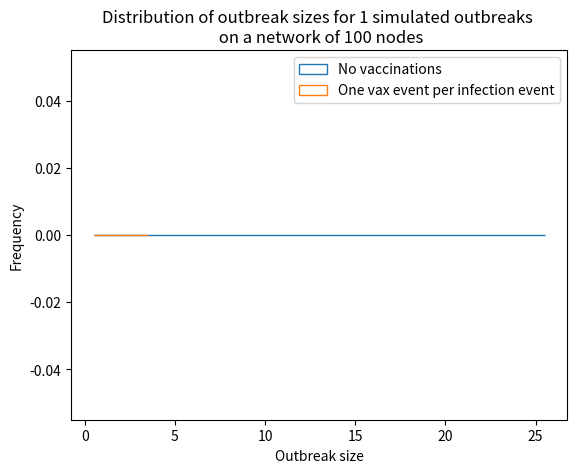

Source code (Python):
# 1. Make a network
# 2. Simulate disease spread on the network
# 3. Simulate gradual vaccine uptake 

######################################### IMPORTS #########################################

import random
import numpy as np
import matplotlib.pyplot as plt

################################### AUXILIARY FUNCTIONS ###################################

# function to make a dictionary for any event type
def Event(type, time, primary, secondary):
    # if the event is a transmission...
    if type=='trans':
        event={'type':type,
                'time':time,
                'primary':primary,   # primary is the node that does the infecting
                'secondary':secondary}   # secondary is the node that is infected

    # if the event is a vaccination, 'unvax' (vaccination wearing off) or "resusceptible" (post-covid immunity wearing off)...
    else:
        event={'type':type,
                'time':time,
                'node':primary}   # primary is used to indicate the node (secondary will be passed as None)

    return event

# function to plot the distribution of outbreak sizes
def PlotOutbreakSize(values, status, n):
    bin_edges = np.arange(0.5, max(values)+0.5, 1)   # creates array of histogram bin edges ±0.5 of each integer outbreak size
    plt.hist(values, bins=bin_edges, label=status, histtype='step')   # draws histogram of outbreak sizes
    plt.xlabel("Outbreak size")
    plt.ylabel("Frequency")
    plt.title("Distribution of outbreak sizes for "+str(len(values))+" simulated outbreaks \n on a network of "+str(n)+" nodes")

def main():
    #################################### MAKE NETWORK #####################################
    # define number of nodes and make an array of nodes
    N=100
    nodes=np.arange(0,N,1)

    # make a list of edges (nodes are connected to those that are close to them)
    edges=[]
    for i in nodes:
        # for each node i, make two (3-1=2) new edges
        for j in range(1,3):
            j=(i+j)%N   # use the modular function (% in python) to wrap network around
            edges.append((i,j))   # add the edge to the list

    # store the network links as a dictionary
    neighbours={}
    for node in nodes:   # each entry will be a list, one for every node
        neighbours[node]=[]   # start with a dictionary of empty lists
        
    # add the network neighbours of each node
    for i,j in edges:
        neighbours[i].append(j)   # add j to i's neighbours 
        neighbours[j].append(i)   # add i to j's neighbours

    # check the results
    #for node in neighbours: 
        #print(node,'is connected to',neighbours[node])

    ############################ DEFINE SIMULATION PARAMETERS #############################
    # define some parameters
    beta=0.5   # the probability that an infected node infectes a susceptible neighbour
    seed=0   # start with a seed node (patient zero)

    # generation times are drawn from the log normal distribution defined below...
    g_mode=5 
    g_dispersion=1.3
    g_sigma=np.log(g_dispersion)
    g_mu=(g_sigma**2)+np.log(g_mode)

    # post-covid immunity times are drawn from the log normal distribution defined below
    #c_mode=5 
    #c_dispersion=1.3
    #c_sigma=np.log(c_dispersion)
    #c_mu=(c_sigma**2)+np.log(c_mode)

    # vaccination effectiveness times are drawn from the log normal distribution defined below
    v_mode=5 
    v_dispersion=1.3
    v_sigma=np.log(v_dispersion)
    v_mu=(v_sigma**2)+np.log(v_mode)

    ################################## SIMULATE OUTBREAK ##################################
    # create a list to store the sizes of X simulated outbreaks
    X = 1
    outbreak_sizes=[]
    outbreak_vaxxed=[]

    # run simulation twice through (once with vaccination, then once without vaccination)
    for i in range(2):
        # run X simulations to collect outbreak sizes
        for j in range(1,X+1):
            # we will keep an array telling us the immunity status of each node
            # for initial conditions we start with all nodes susceptible (all values false)
            immune=np.zeros(N, dtype=bool)

            # create a list of events. this list will grow and shrink over time
            events=[]

            # each event is a small dictionary with keys...
            # type: the type of event which occurs
            # time: the time that the event occurs 
            # primary: the node that is doing the infecting
            # secondary: the node that is being infected

            # create the first event (the seeding event) and add to events list
            events.append(Event('trans', 0, None, seed))

            # output is a tree-like network
            tree=[]

            # start a loop in which we resolve the events in time order until no events remain
            while events:
                event=min(events,key=lambda x: x['time'])   # fetch earliest infection event on the list
                events.remove(event)   # remove the chosen infection from the list
                
                # if the selected event is a transmission...
                if event['type']=='trans':
                    # ignoring cases in which the secondary is already immune (so no infection occurs)...
                    if not immune[event['secondary']]:
                        print(str(event['primary'])+' infected '+str(event['secondary'])+' at t = '+str(event['time']))   # print the event
                        tree.append((event['primary'],event['secondary']))   # add event to the tree

                        # now we need to add more infections to the list...
                        primary=event['secondary']   # "move on" so that the secondary becomes the new primary
                        immune[primary]=True   # make the primary immune so that no future events can affect that node
                        
                        # create new infection events to add to the list
                        for secondary in neighbours[primary]:   # for all neighbours of the primary...
                            if random.random()<beta and not immune[secondary]:   # determines if primary infects secondary
                                generation_time=int((24*60*60)*np.random.lognormal(g_mu,g_sigma))   # how long will it be (in seconds) until primary infects secondary?
                                transmission_time=event['time']+generation_time   # adds generation period to previous event time to give current event time
                                events.append(Event('trans', transmission_time, primary, secondary))   # creates the transmission event and adds to list

                                #immunity_time=int((24*60*60)*np.random.lognormal(c_mu,c_sigma))
                                #resusceptible_time=event['time']+immunity_time
                                #events.append(Event('resusceptible', resusceptible_time, secondary, None))

                        # on first runthrough, include vaccination
                        if i==0:
                            # picking a node to vaccinate....
                            pick_index = np.random.randint(0, len(nodes[immune==False]))   # picks a random non-immune node
                            pick = nodes[immune==False][pick_index]
                            immune[pick]=True   # makes the random node immune
                            events.append(Event('vax', transmission_time, pick, None))   # creates a vax event and adds to the list
                            print(pick,"got vaccinated!")

                # if the earliest remaining event is a vaccination...
                elif event['type']=='vax':
                    effective_time=int((24*60*60)*np.random.lognormal(v_mu,v_sigma))   # how long will the vaccine be effective for (in seconds)?
                    end_time=event['time']+effective_time   # adds effective period to vaccination time to give current event time
                    immune[event['node']]=False   # node is no longer immune
                    events.append(Event('unvax', end_time, event['node'], None))   # creates 'unvax' event and adds to list
                    print(event['node'],"become re-susceptible after vaccination!")

                #elif event['type']=='resusceptible':
                    #immune[event['node']]=False
                    #print(event['node'], "became re-susceptible after infection!")
                    
            print("Outbreak "+str(j)+" size = "+str(len(tree)))
            
            if i==0:
                outbreak_vaxxed.append(len(tree))   # append no-vax outbreak size to list for plotting later
            else:
                outbreak_sizes.append(len(tree))   # append vaxxed outbreak size to list for plotting later

    PlotOutbreakSize(outbreak_sizes, 'No vaccinations', N)   # plots and shows the distribution of outbreak sizes
    PlotOutbreakSize(outbreak_vaxxed, 'One vax event per infection event', N)   # plots and shows the distribution of outbreak sizes
    plt.legend()
    plt.show()

main()